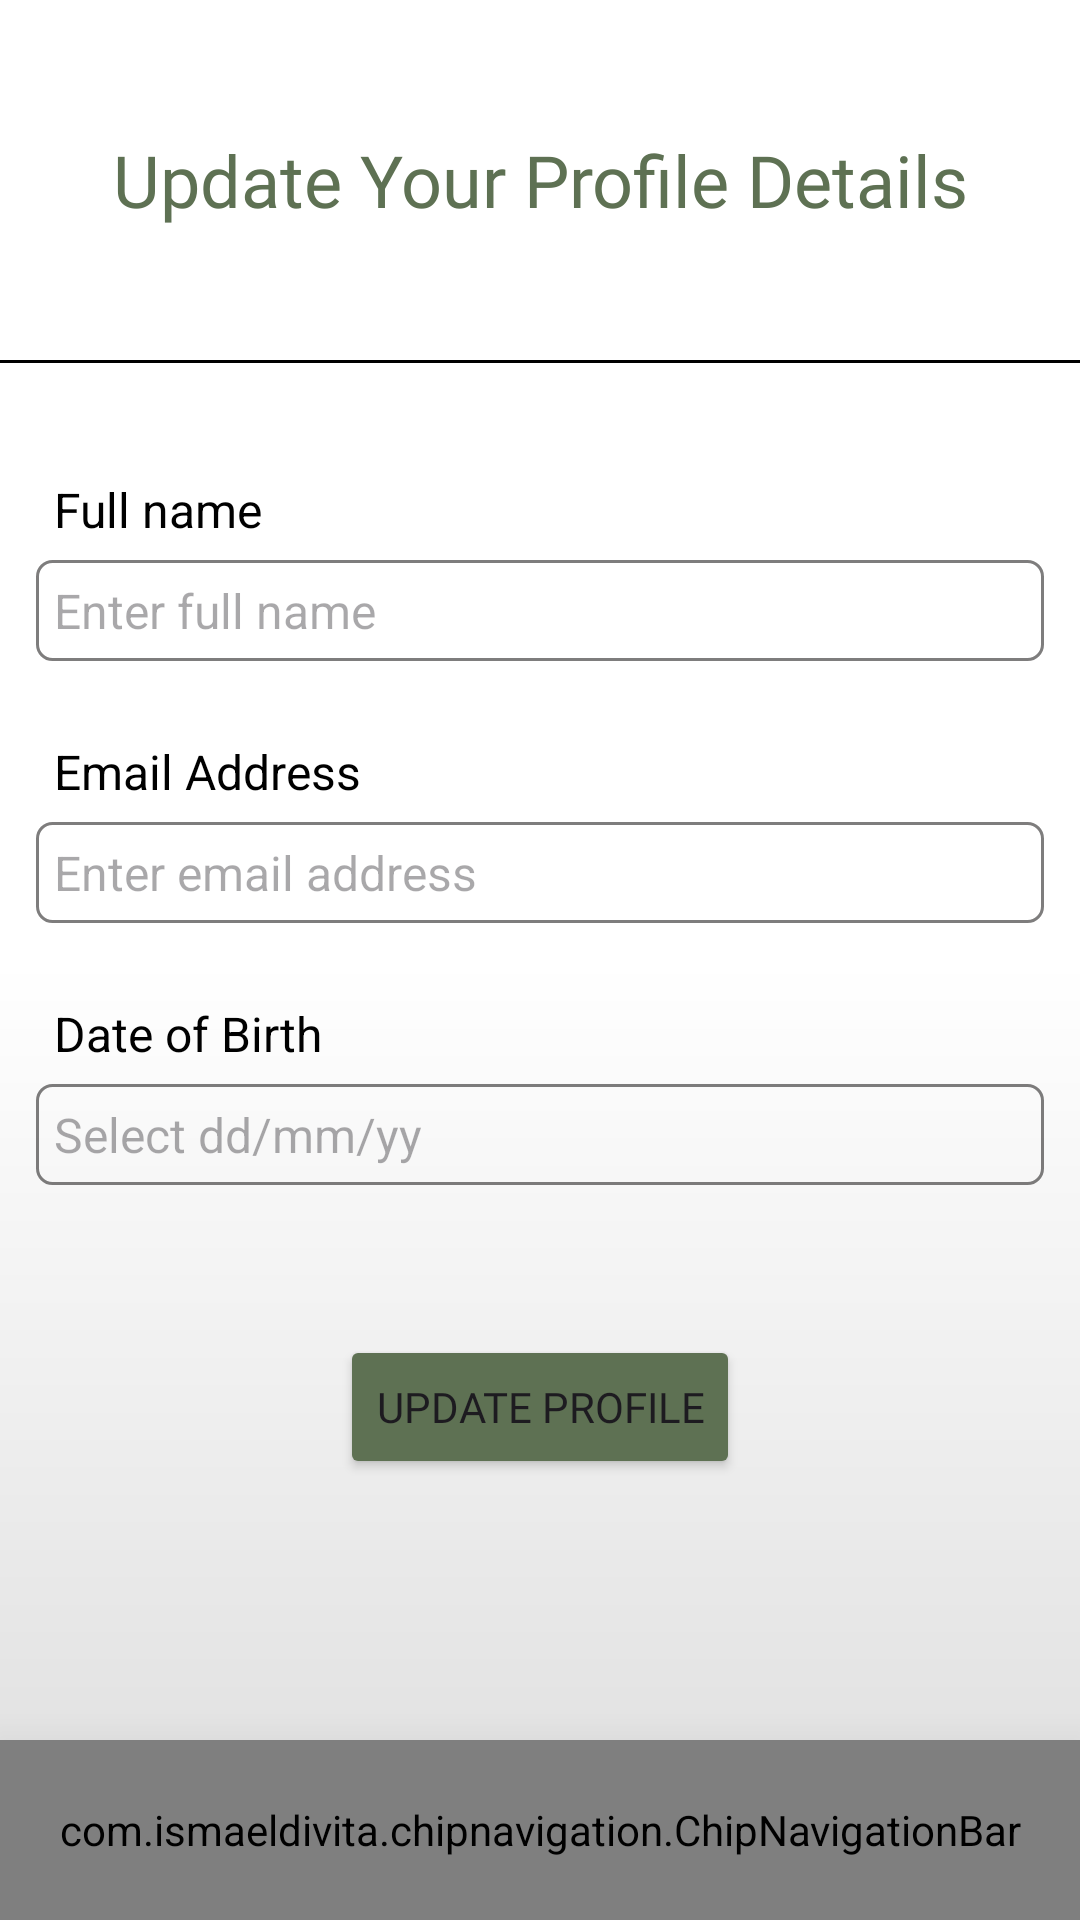

This screen was rendered from an Android layout file. Write that file and the resources it references.
<!-- AndroidManifest.xml: application theme Theme.ArtPaletteVersion2 -->
<!-- res/layout/activity_update_profile.xml -->
<?xml version="1.0" encoding="utf-8"?>
<androidx.constraintlayout.widget.ConstraintLayout xmlns:android="http://schemas.android.com/apk/res/android"
    xmlns:app="http://schemas.android.com/apk/res-auto"
    xmlns:tools="http://schemas.android.com/tools"
    android:layout_width="match_parent"
    android:layout_height="match_parent"
    android:background="@drawable/background_main_gradient"
    tools:context=".activity.UpdateProfileActivity">

    <LinearLayout
        android:layout_width="match_parent"
        android:layout_height="match_parent"
        android:layout_marginBottom="60dp"
        android:orientation="vertical">

        <TextView
            android:layout_width="match_parent"
            android:layout_height="120dp"
            android:text="Update Your Profile Details"
            android:textColor="@color/green"
            android:fontFamily="@font/nunito_sans_semibold"
            android:textSize="24sp"
            android:gravity="center"/>

        <View
            android:layout_width="match_parent"
            android:layout_height="1dp"
            android:background="@color/black"/>

        <RelativeLayout
            android:layout_width="match_parent"
            android:layout_height="match_parent"
            android:layout_margin="12dp"
            android:paddingTop="20dp">
    
            <TextView
                android:layout_width="match_parent"
                android:layout_height="wrap_content"
                android:id="@+id/textView_update_profile_fullname"
                android:text="Full name"
                android:textSize="16sp"
                android:textColor="@color/black"
                android:padding="6dp"/>
            
            <EditText
                android:layout_width="match_parent"
                android:layout_height="wrap_content"
                android:id="@+id/editText_update_profile_fullname"
                android:background="@drawable/border_grey"
                android:layout_below="@id/textView_update_profile_fullname"
                android:inputType="textPersonName"
                android:padding="6dp"
                android:textSize="16sp"
                android:hint="Enter full name"/>

            <TextView
                android:layout_width="match_parent"
                android:layout_height="wrap_content"
                android:id="@+id/textView_update_profile_email"
                android:text="Email Address"
                android:textSize="16sp"
                android:textColor="@color/black"
                android:padding="6dp"
                android:layout_below="@id/editText_update_profile_fullname"
                android:layout_marginTop="20dp"/>

            <EditText
                android:layout_width="match_parent"
                android:layout_height="wrap_content"
                android:id="@+id/editText_update_profile_email"
                android:background="@drawable/border_grey"
                android:layout_below="@id/textView_update_profile_email"
                android:inputType="textEmailAddress"
                android:padding="6dp"
                android:textSize="16sp"
                android:hint="Enter email address"/>

            <TextView
                android:layout_width="match_parent"
                android:layout_height="wrap_content"
                android:id="@+id/textView_update_profile_dob"
                android:text="Date of Birth"
                android:textSize="16sp"
                android:textColor="@color/black"
                android:padding="6dp"
                android:layout_below="@id/editText_update_profile_email"
                android:layout_marginTop="20dp"/>

            <EditText
                android:layout_width="match_parent"
                android:layout_height="wrap_content"
                android:id="@+id/editText_update_profile_dob"
                android:background="@drawable/border_grey"
                android:layout_below="@id/textView_update_profile_dob"
                android:inputType="textEmailAddress"
                android:padding="6dp"
                android:textSize="16sp"
                android:hint="Select dd/mm/yy"
                android:focusable="false"/>

            <Button
                android:id="@+id/btnUpdateProfile"
                android:layout_width="wrap_content"
                android:layout_height="wrap_content"
                android:text="Update Profile"
                android:backgroundTint="@color/green"
                android:fontFamily="@font/roboto_bold"
                android:textAllCaps="true"
                android:layout_below="@id/editText_update_profile_dob"
                android:layout_centerInParent="true"
                android:layout_marginTop="50dp"/>

        </RelativeLayout>


    </LinearLayout>

    <ProgressBar
        android:id="@+id/progressBar"
        android:layout_width="wrap_content"
        android:layout_height="wrap_content"
        app:layout_constraintTop_toTopOf="parent"
        app:layout_constraintBottom_toBottomOf="parent"
        app:layout_constraintLeft_toLeftOf="parent"
        app:layout_constraintRight_toRightOf="parent"
        android:visibility="gone"/>

    <com.ismaeldivita.chipnavigation.ChipNavigationBar
        android:id="@+id/menu"
        android:layout_width="match_parent"
        android:layout_height="60dp"
        app:cnb_iconSize="24dp"
        android:background="@color/white"
        app:cnb_backgroundColor="@color/orange"
        app:cnb_iconColor = "@color/orange"
        app:cnb_menuResource="@menu/bottom_menu"
        app:cnb_orientationMode="horizontal"
        app:cnb_radius="50dp"
        app:cnb_unselectedColor="#80000000"
        android:elevation="20dp"
        app:layout_constraintBottom_toBottomOf="parent"
        app:layout_constraintEnd_toEndOf="parent"
        app:layout_constraintStart_toStartOf="parent" />
</androidx.constraintlayout.widget.ConstraintLayout>
<!-- resources referenced by this layout -->
<resources>
  <color name="black">#FF000000</color>
  <color name="green">#5E7153</color>
  <color name="orange">#D69027</color>
  <color name="white">#FFFFFFFF</color>
  <!-- drawable background_main_gradient (drawable) -->
  <?xml version="1.0" encoding="utf-8"?>
  <shape xmlns:android="http://schemas.android.com/apk/res/android"
      android:shape="rectangle">
      <gradient android:startColor="@color/white" android:centerColor="@color/white" android:endColor="#DCDCDC" android:angle="120"/>
  </shape>
  <!-- drawable border_grey (drawable) -->
  <?xml version="1.0" encoding="utf-8"?>
  <shape xmlns:android="http://schemas.android.com/apk/res/android">
      <stroke android:width="1dp" android:color="@color/grey"/>
      <corners android:radius="5dp"/>
  </shape>
  <style name="Theme.ArtPaletteVersion2" parent="Base.Theme.ArtPaletteVersion2" />
  <color name="grey">#AE424141</color>
  <style name="Base.Theme.ArtPaletteVersion2" parent="Theme.Material3.DayNight.NoActionBar">
          
          
      </style>
</resources>
